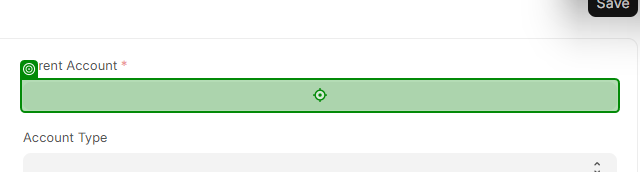
Task: Reads the Data from Queue and input information to ERP Application
Workflow: Create Account

Step 1: type "Accounts Payable - SRD" into the text box in window 'New Account' (chrome.exe)

Step 2: select "Bank" in the drop-down in window 'New Account' (chrome.exe) (no picture)

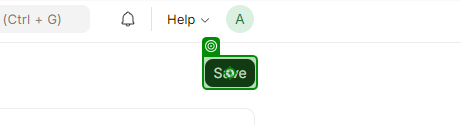
Step 3: click on the button 'Save' in window 'New Account' (chrome.exe)
